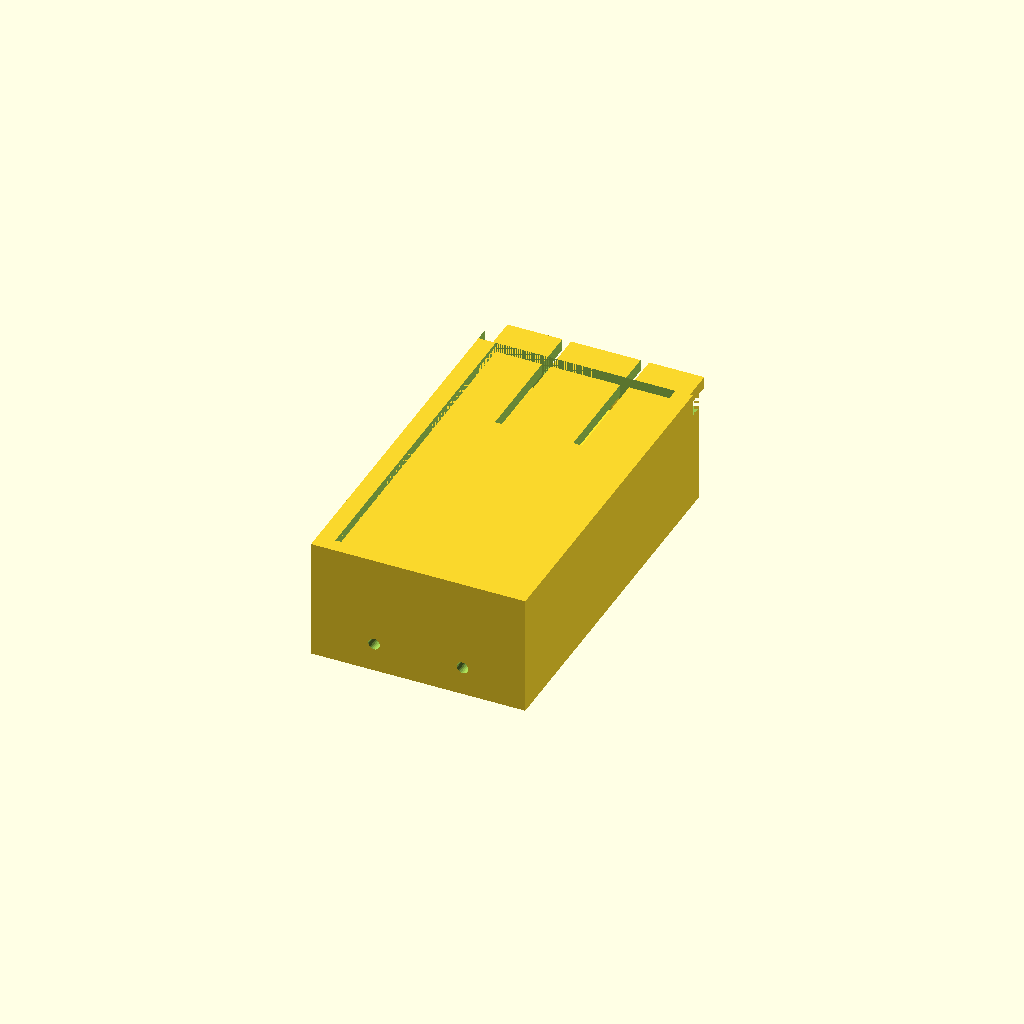
Cell 1: the model at its default parameters.
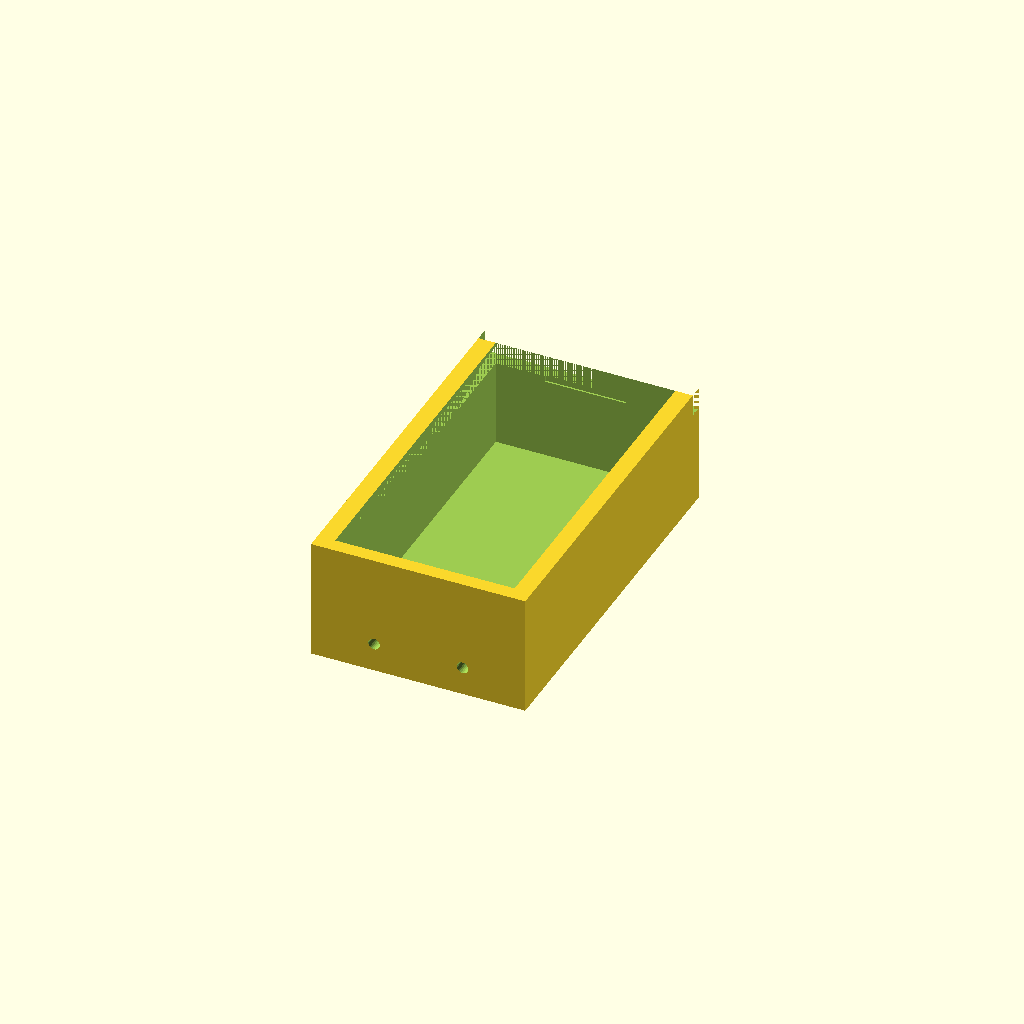
Cell 2: part = "base" (everything else at default).
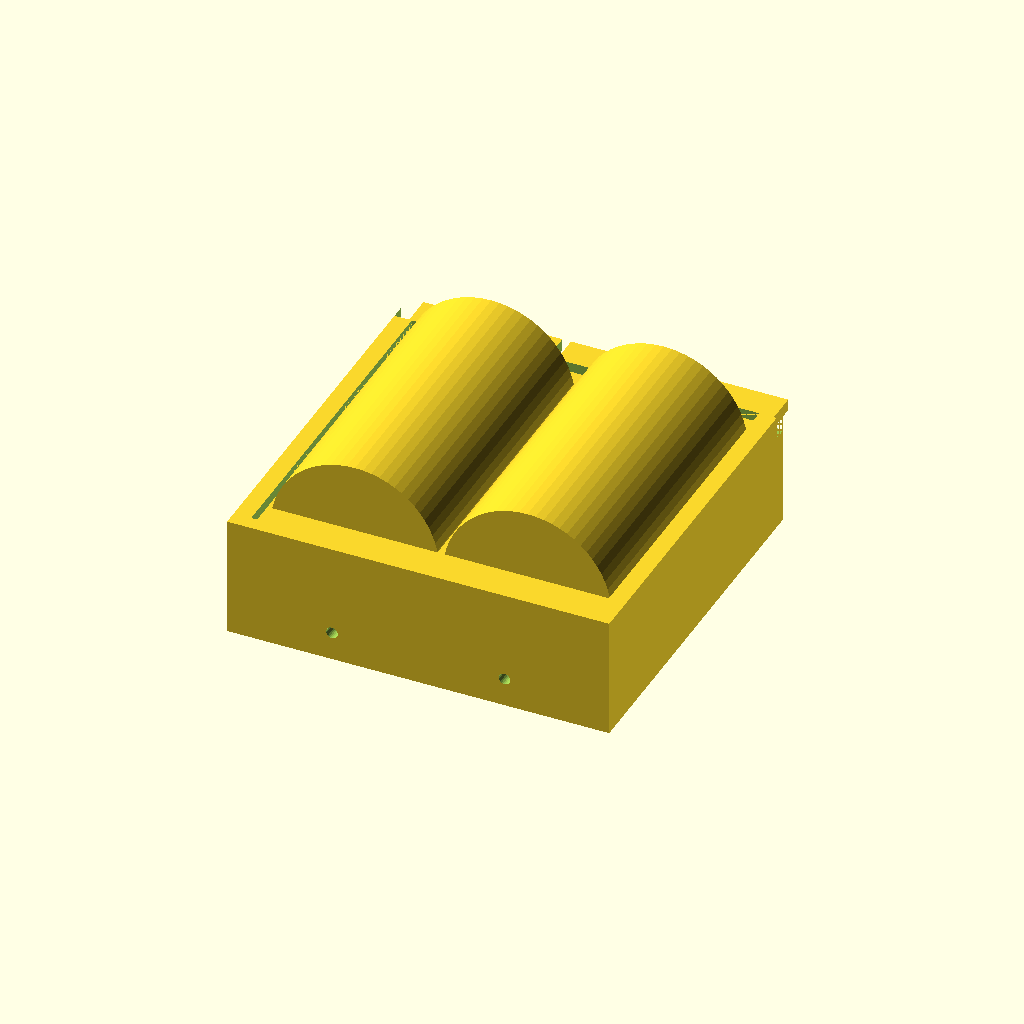
Cell 3 — battery_d set to 29, the other parameters unchanged.
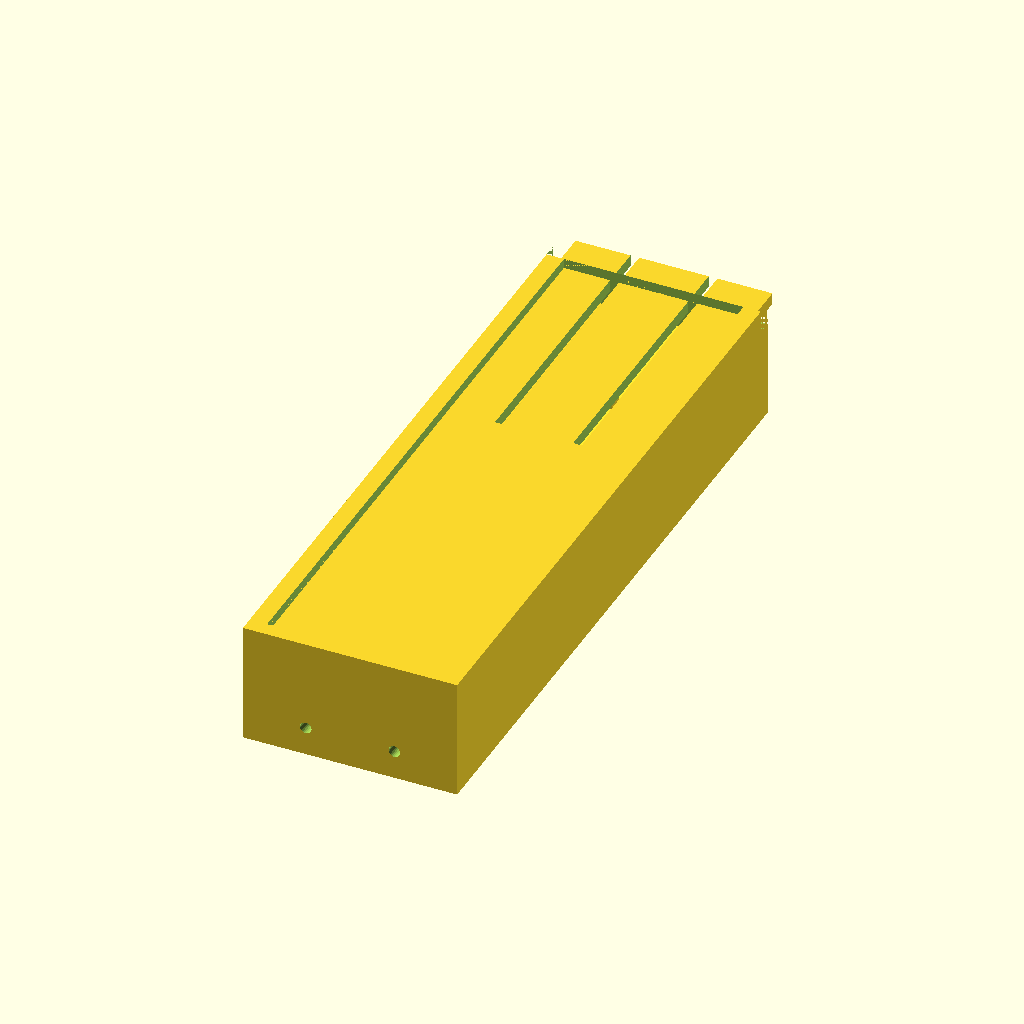
Cell 4: the same model with battery_l = 101.
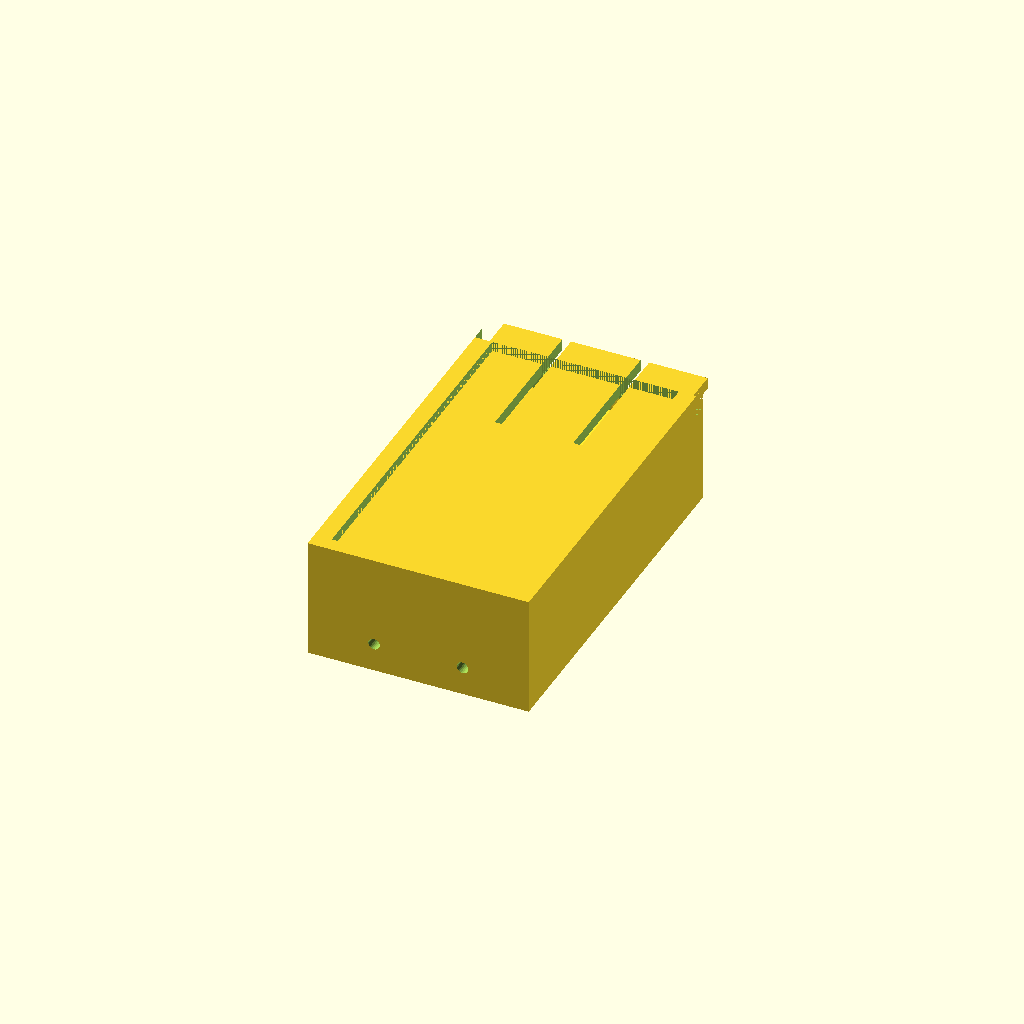
Cell 5 — side_gap set to 1.2, the other parameters unchanged.
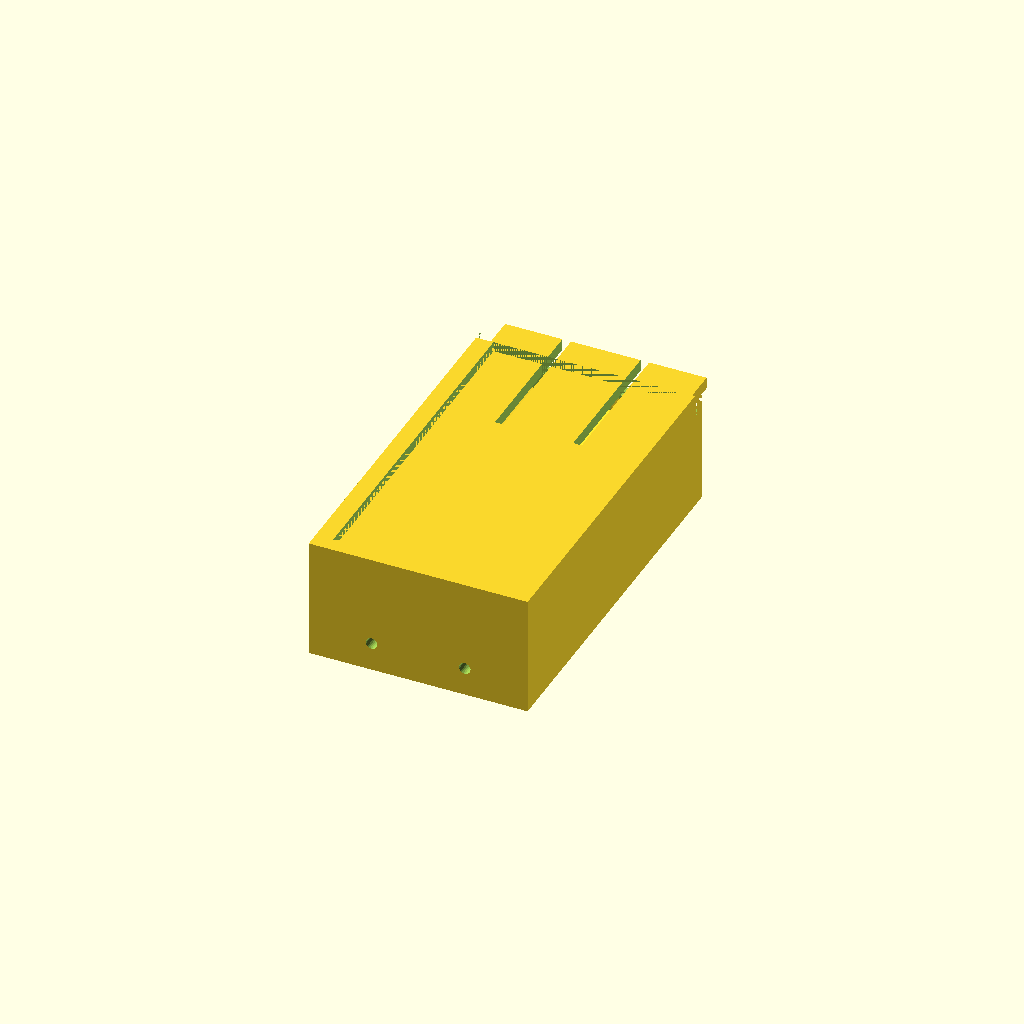
Cell 6 — mid_gap set to 1.6, the other parameters unchanged.
All cells are drawn from one camera (rotation 55°, 0°, 25°, orthographic, colour scheme Cornfield), so only the parameter changes between them.
The OpenSCAD source (results/stress/battery_box/20261102T203517Z/verify/c679ed50c2b16dab/src/model.scad):
/* Holder for two AA batteries with sliding cover.
   PLA, 0.4mm nozzle, no supports. Units mm.
   Print orientation: +Z up, parts rest on min z.
*/

// ---------- parameters ----------
battery_d = 14.5;
battery_l = 50.5;
side_gap = 0.6;      // battery side to wall
mid_gap = 0.8;       // between batteries
Wi = 2*battery_d + mid_gap + 2*side_gap; // 31.0 interior width
Li = battery_l + 3 + 6;                  // 59.5 interior length
floor_t = 2.0;
side_t = 3.0;
end_t = 2.5;
Wext = Wi + 2*side_t;   // 37
Lext = Li + 2*end_t;    // 64.5
wall_top = 20.9;
low_top = 17.0;
groove_bottom = 17.0;
groove_h = 3.2;
groove_top = groove_bottom + groove_h; // 20.2
groove_depth = 1.8;
engage = 1.5;
Wc = Wi + 2*engage;     // 34 cover width
Lc0 = Lext/2 + Li/2;      // 62 main length (leading edge butts on spring wall)
lip_len = 5.0;
Lc = Lc0 + lip_len;     // 67 total cover length
y0b = -Lext/2;          // -32.25 base min y
y1b = Lext/2;           // 32.25 base max y
y0c = -Li/2;            // -29.75 cover min y (stops at spring wall inner face)
y1c = Lext/2 + lip_len; // 37.25 cover max y
tc = 2.0;
finger_w = 12;
slot_w = 1.5;
finger_y0 = 12.25;
tooth_w = 11.8;
tooth_yl = 2.5;
tooth_y0 = 27.05;
tooth_y1 = tooth_y0 + tooth_yl; // 29.55: drops past low-wall inner face in closed pose
tooth_h = 1.0;
notch_hw = 7;
notch_y0 = 29.25;
notch_y1 = 30.05;
notch_bot = 16.0;
bx = battery_d/2 + mid_gap/2; // 7.65 battery center x
battery_y0 = -Li/2 + 6;       // -23.75 spring side
battery_y1 = battery_y0 + battery_l; // 26.75
battery_yc = (battery_y0 + battery_y1)/2; // 1.5
battery_zc = floor_t + battery_d/2 + 0.1; // 9.35 slight lift
wire_z = 5;
wire_r = 1.0;

part = "assembly"; // [base, cover, assembly]
cadverify_only = "";
module instance(name, part, unit = 1) {
    echo(cadverify_instance = [name, part, unit]);
    if (cadverify_only == "" || cadverify_only == name) children();
}

module battery() {
    rotate([-90,0,0])
        cylinder(d=battery_d, h=battery_l, center=true, $fn=64);
}

module base() {
    difference() {
        // outer solid
        translate([-Wext/2, y0b, 0])
            cube([Wext, Lext, wall_top]);
        // interior cavity open at top
        translate([-Wi/2, -Li/2, floor_t])
            cube([Wi, Li, wall_top - floor_t + 1]);
        // low end wall cut (+Y end)
        translate([-Wext/2, Li/2, low_top])
            cube([Wext, Lext/2 - Li/2 + 0.5, wall_top - low_top + 1]);
        // left groove
        translate([Wi/2, -Li/2, groove_bottom])
            cube([groove_depth, Li/2 + Lext/2 + 0.5, groove_h]);
        // right groove
        translate([-Wi/2 - groove_depth, -Li/2, groove_bottom])
            cube([groove_depth, Li/2 + Lext/2 + 0.5, groove_h]);
        // wire holes through spring (-Y) wall
        translate([bx, y0b - 1, wire_z])
            rotate([-90,0,0])
                cylinder(r=wire_r, h=end_t + 2, $fn=24);
        translate([-bx, y0b - 1, wire_z])
            rotate([-90,0,0])
                cylinder(r=wire_r, h=end_t + 2, $fn=24);
        // latch notch in low wall top
        translate([-notch_hw, notch_y0, notch_bot])
            cube([2*notch_hw, notch_y1 - notch_y0, low_top - notch_bot + 0.02]);
    }
}

module cover() {
    // print orientation: plate 0..tc, tooth on top tc..tc+tooth_h
    difference() {
        union() {
            translate([-Wc/2, y0c, 0])
                cube([Wc, Lc, tc]);
            // latch tooth on top (becomes bottom after flip)
            translate([-tooth_w/2, tooth_y0, tc])
                cube([tooth_w, tooth_yl, tooth_h]);
        }
        // finger slots, open at +Y lip end
        translate([finger_w/2, finger_y0, -0.5])
            cube([slot_w, y1c - finger_y0 + 0.5, tc + 1.5]);
        translate([-finger_w/2 - slot_w, finger_y0, -0.5])
            cube([slot_w, y1c - finger_y0 + 0.5, tc + 1.5]);
    }
}

module assembly() {
    instance("base", "base", 1) base();
    instance("battery_left", "external", 1)
        translate([bx, battery_yc, battery_zc]) battery();
    instance("battery_right", "external", 1)
        translate([-bx, battery_yc, battery_zc]) battery();
    // cover printed upside-down: rotate 180 about Y then lift
    instance("cover", "cover", 1)
        translate([0, 0, 19.2]) rotate([0,180,0]) cover();
}

// ---------- specs ----------
if (part == "base") {
    echo(cadverify_spec = [
        ["bounds", [[-Wext/2, y0b, 0], [Wext/2, y1b, wall_top]]],
        ["bodies", 1],
        ["through_holes", 2],
        ["support_faces", [["bottom", "-z", 2000]]],
        ["overhangs_allowed", [
            ["groove ceilings bridge 3.6mm", [[Wi/2 - 0.6, -Li/2 - 0.5, groove_bottom - 0.5], [Wi/2 + groove_depth + 0.5, y1b + 0.2, groove_top + 0.6]]],
            ["groove ceilings bridge 3.6mm", [[-Wi/2 - groove_depth - 0.5, -Li/2 - 0.5, groove_bottom - 0.5], [-Wi/2 + 0.6, y1b + 0.2, groove_top + 0.6]]],
            ["wire holes 2mm dia bridges", [[-10, y0b - 0.5, wire_z - 1.5], [10, -Li/2 + 0.5, wire_z + 1.5]]]
        ]],
        ["copies", 1],
        ["details", [
            ["cavity", "void", [[-Wi/2, -Li/2, floor_t], [Wi/2, Li/2, 17]], 0.9],
            ["spring_room", "void", [[-Wi/2, -Li/2, floor_t], [Wi/2, -Li/2 + 6, 16.6]], 0.9],
            ["pos_room", "void", [[-Wi/2, Li/2 - 3, floor_t], [Wi/2, Li/2, 16.6]], 0.9],
            ["groove_left", "void", [[Wi/2, -Li/2, groove_bottom], [Wi/2 + groove_depth, y1b, groove_top]], 0.85],
            ["groove_right", "void", [[-Wi/2 - groove_depth, -Li/2, groove_bottom], [-Wi/2, y1b, groove_top]], 0.85],
            ["notch", "void", [[-notch_hw, notch_y0, notch_bot], [notch_hw, notch_y1, low_top + 0.02]], 0.85],
            ["wire1", "hole", [bx, y0b - 1, wire_z], [0, 1, 0], [[0, 2], [2, 2]]],
            ["wire2", "hole", [-bx, y0b - 1, wire_z], [0, 1, 0], [[0, 2], [2, 2]]],
            ["floor", "thickness", [0, 0, -1], [0, 0, 1], 2.0],
            ["side_wall", "thickness", [Wext/2 + 1, 0, 18.2], [-1, 0, 0], 1.2],
            ["end_wall", "thickness", [0, y1b + 1, 10], [0, -1, 0], 2.5]
        ]]
    ]);
    base();
} else if (part == "cover") {
    echo(cadverify_spec = [
        ["bounds", [[-Wc/2, y0c, 0], [Wc/2, y1c, tc + tooth_h]]],
        ["bodies", 1],
        ["through_holes", 0],
        ["support_faces", [["bottom", "-z", 1500]]],
        ["overhangs_allowed", []],
        ["copies", 1],
        ["details", [
            ["plate", "thickness", [0, -10, -1], [0, 0, 1], 2.0],
            ["finger", "material", [[-finger_w/2, finger_y0, 0], [finger_w/2, y1c, tc]], 0.85],
            ["slot_left", "void", [[finger_w/2, finger_y0, -0.5], [finger_w/2 + slot_w, y1c + 0.01, tc + 0.5]], 0.85],
            ["slot_right", "void", [[-finger_w/2 - slot_w, finger_y0, -0.5], [-finger_w/2, y1c + 0.01, tc + 0.5]], 0.85],
            ["tooth", "material", [[-tooth_w/2, tooth_y0, tc], [tooth_w/2, tooth_y1, tc + tooth_h]], 0.85],
            ["lip", "material", [[-Wc/2, y1b, 0], [Wc/2, y1c, tc]], 0.9]
        ]]
    ]);
    cover();
} else if (part == "assembly") {
    echo(cadverify_spec = [
        ["bounds", [[-Wext/2, y0b, 0], [Wext/2, y1c, wall_top]]],
        ["support_faces", [["bottom", "-z", 2000]]],
        ["allowed_interferences", []],
        ["motions", [
            ["slide_cover", ["cover"], "slide", [0, 1, 0], [0, 60], ["flex", [["cover", "base", 1.0, "latch tooth rides over end wall"]]]]
        ]],
        ["assembly_order", [
            [["base"], [0, 0, 0]],
            [["battery_left"], [0, 0, -1]],
            [["battery_right"], [0, 0, -1]],
            [["cover"], [0, -1, 0]]
        ]]
    ]);
    assembly();
}
Parameter table extracted from the source (name, type, default, range or options):
battery_d: number, default 14.5
battery_l: number, default 50.5
side_gap: number, default 0.6
mid_gap: number, default 0.8
floor_t: number, default 2
side_t: number, default 3
end_t: number, default 2.5
wall_top: number, default 20.9
low_top: number, default 17
groove_bottom: number, default 17
groove_h: number, default 3.2
groove_depth: number, default 1.8
engage: number, default 1.5
lip_len: number, default 5
tc: number, default 2
finger_w: number, default 12
slot_w: number, default 1.5
finger_y0: number, default 12.25
tooth_w: number, default 11.8
tooth_yl: number, default 2.5
tooth_y0: number, default 27.05
tooth_h: number, default 1
notch_hw: number, default 7
notch_y0: number, default 29.25
notch_y1: number, default 30.05
notch_bot: number, default 16
wire_z: number, default 5
wire_r: number, default 1
part: string, default "assembly", options "base", "cover", "assembly"
cadverify_only: string, default ""
